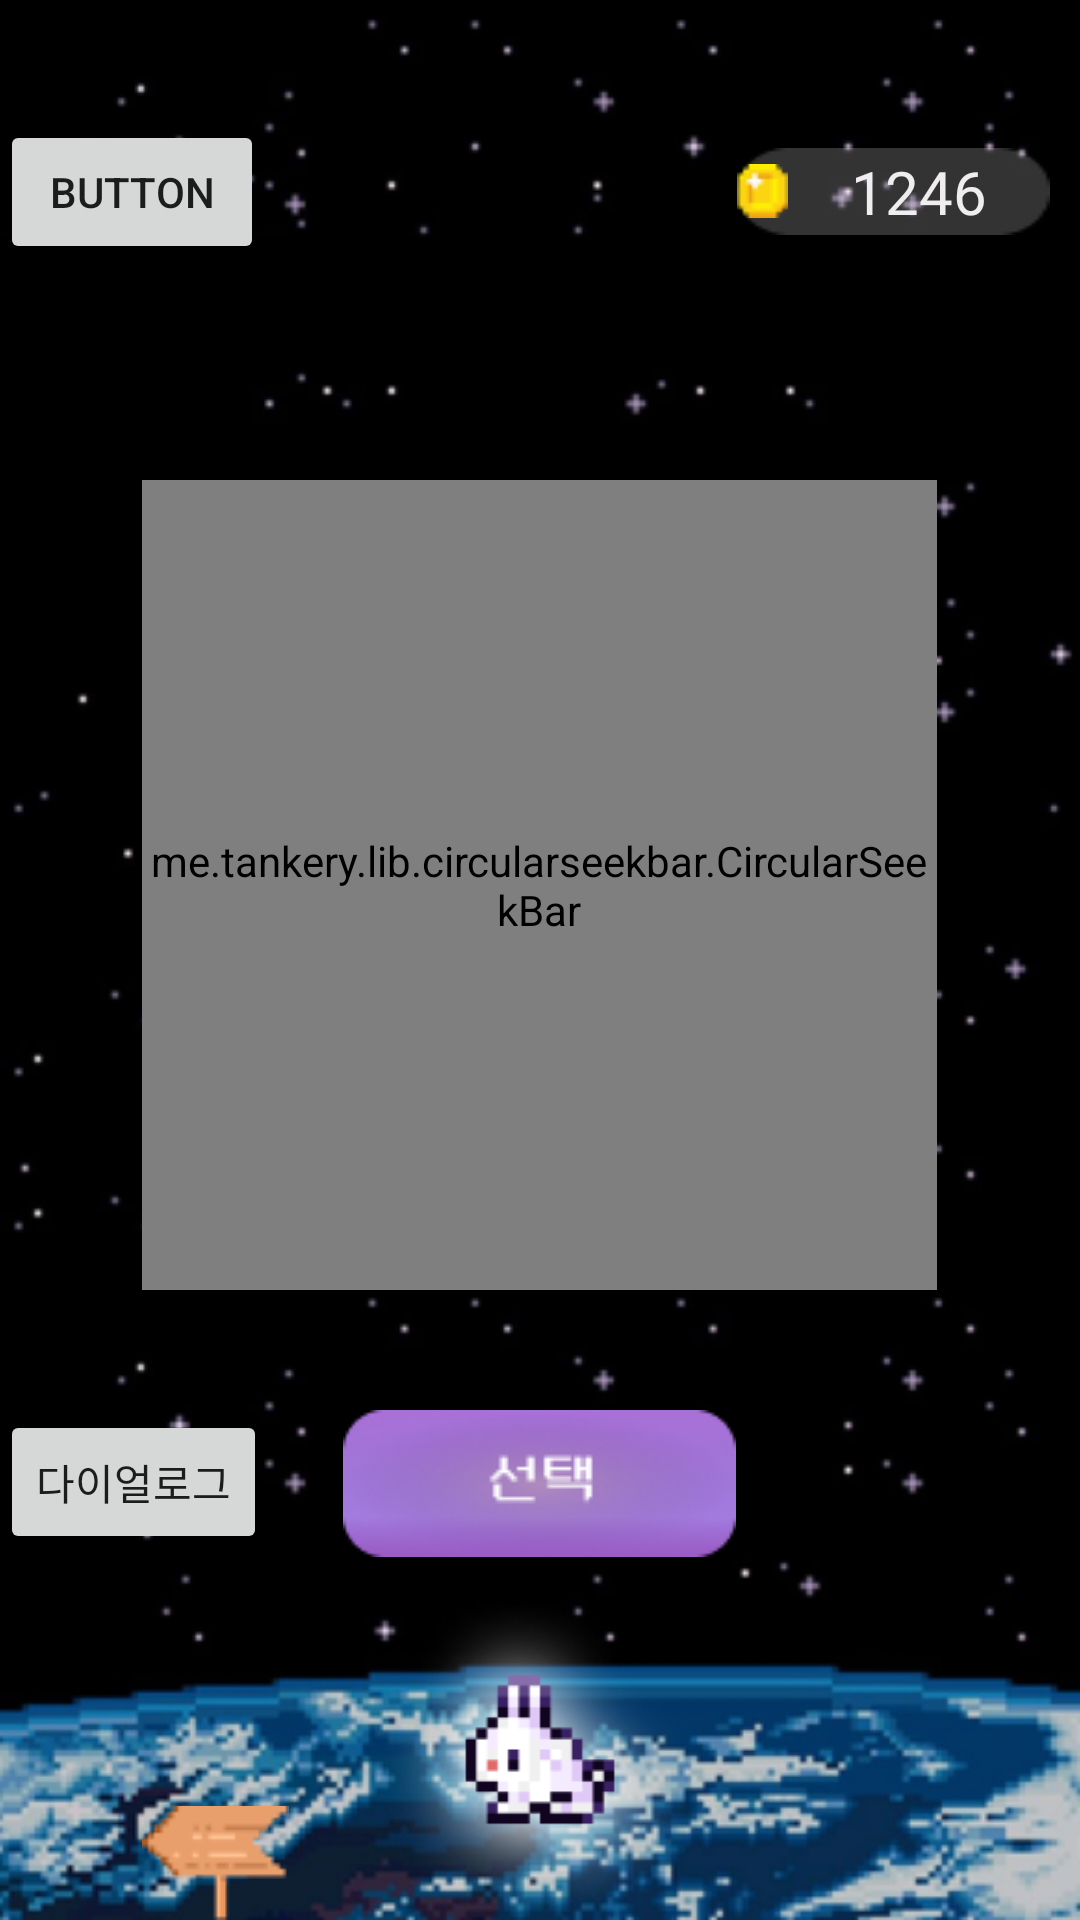

Layout XML and referenced resources for this Android screen:
<!-- AndroidManifest.xml: application theme Theme.TeamUzoo -->
<!-- res/layout/activity_main.xml -->
<?xml version="1.0" encoding="utf-8"?>
<androidx.drawerlayout.widget.DrawerLayout xmlns:android="http://schemas.android.com/apk/res/android"
    xmlns:app="http://schemas.android.com/apk/res-auto"
    xmlns:tools="http://schemas.android.com/tools"
    android:layout_width="match_parent"
    android:layout_height="match_parent"
    android:id="@+id/drawer_layout"
    tools:context=".MainActivity"
    android:background="@drawable/bg_main">


    <TextView
        android:id="@+id/txtTimer"
        android:layout_width="match_parent"
        android:layout_height="wrap_content"
        android:layout_marginLeft="100dp"
        android:layout_marginTop="110dp"
        android:layout_marginRight="100dp"
        android:layout_marginBottom="200dp"
        android:gravity="center"
        android:textColor="#FFFFFF"
        android:textSize="55sp" />

    <TextView
        android:id="@+id/coin"
        android:layout_width="wrap_content"
        android:layout_height="30sp"
        android:layout_marginLeft="300dp"
        android:layout_marginTop="20dp"
        android:textSize="22sp" />

    <LinearLayout
        android:layout_width="match_parent"
        android:layout_height="wrap_content"
        android:orientation="vertical">

        <LinearLayout
            android:layout_width="match_parent"
            android:layout_height="wrap_content"
            android:layout_marginTop="40dp"
            android:gravity="center_vertical"
            android:orientation="horizontal">

            <Button
                android:id="@+id/testbutton"
                android:layout_width="wrap_content"
                android:layout_height="wrap_content"
                android:text="Button" />

            <ImageView
                android:id="@+id/iconMenu"
                android:layout_width="wrap_content"
                android:layout_height="wrap_content"
                android:layout_marginLeft="24dp"
                app:srcCompat="@drawable/icon_menu" />

            <TextView
                android:id="@+id/textView4"
                android:layout_width="wrap_content"
                android:layout_height="wrap_content"
                android:layout_weight="7" />

            <TextView
                android:id="@+id/btnCoin"
                android:layout_width="wrap_content"
                android:layout_height="wrap_content"
                android:layout_gravity="center"
                android:layout_marginRight="10dp"
                android:layout_weight="1"
                android:background="@drawable/box_coin"
                android:drawableLeft="@drawable/icon_coin"
                android:fontFamily="@font/neodgm"
                android:gravity="center"
                android:text="1246"
                android:textColor="#EFEDED"
                android:textSize="20sp" />

        </LinearLayout>

        <LinearLayout
            android:layout_width="match_parent"
            android:layout_height="wrap_content"
            android:orientation="vertical">

            <androidx.recyclerview.widget.RecyclerView
                android:layout_width="match_parent"
                android:layout_height="72dp">


            </androidx.recyclerview.widget.RecyclerView>

            <me.tankery.lib.circularseekbar.CircularSeekBar
                android:id="@+id/progress_circular"
                android:layout_width="265dp"
                android:layout_height="270dp"

                android:layout_gravity="center"
                app:cs_circle_color="#8E46E3"
                app:cs_circle_progress_color="#ED8ACC"
                app:cs_circle_stroke_width="25dp"
                app:cs_circle_style="round"
                app:cs_circle_x_radius="0dp"
                app:cs_circle_y_radius="0dp"
                app:cs_disable_pointer="false"
                app:cs_disable_progress_glow="true"
                app:cs_end_angle="0"
                app:cs_hide_progress_when_empty="false"
                app:cs_lock_enabled="true"
                app:cs_maintain_equal_circle="true"
                app:cs_max="180"
                app:cs_move_outside_circle="true"
                app:cs_negative_enabled="false"
                app:cs_pointer_alpha_ontouch="30"
                app:cs_pointer_angle="6"
                app:cs_pointer_color="#EEE0FF"
                app:cs_pointer_halo_color="@color/purple_500"
                app:cs_pointer_halo_color_ontouch="@color/purple_200"
                app:cs_pointer_stroke_width="20dp"
                app:cs_progress="30"
                app:cs_start_angle="360"
                app:cs_use_custom_radii="false" />

            <FrameLayout
                android:layout_width="match_parent"
                android:layout_height="match_parent"
                android:layout_marginTop="40dp">

                <ImageView
                    android:id="@+id/btnStart"
                    android:layout_width="wrap_content"
                    android:layout_height="wrap_content"
                    android:layout_gravity="center"
                    android:text="시작"
                    android:textSize="18sp"
                    app:srcCompat="@drawable/btn_start" />

                <ImageView
                    android:id="@+id/btnCancel"
                    android:layout_width="wrap_content"
                    android:layout_height="wrap_content"
                    android:layout_gravity="center"
                    android:text="취소"
                    android:visibility="gone"
                    android:onClick="OnClickHandler"
                    app:srcCompat="@drawable/btn_cancel" />

                <ImageView
                    android:id="@+id/btnStop"
                    android:layout_width="wrap_content"
                    android:layout_height="wrap_content"
                    android:layout_gravity="center"
                    android:text="포기"
                    android:visibility="gone"
                    android:onClick="OnClickHandler"
                    app:srcCompat="@drawable/btn_stop" />

                <Button
                    android:id="@+id/btn_dialog"
                    android:layout_width="wrap_content"
                    android:layout_height="wrap_content"
                    android:onClick="OnClickHandler"
                    android:text="다이얼로그" />

            </FrameLayout>

        </LinearLayout>

        <LinearLayout
            android:layout_width="wrap_content"
            android:layout_height="wrap_content"
            android:layout_gravity="center"
            android:layout_marginTop="10dp"
            android:orientation="horizontal"
            android:paddingRight="50dp">

            <ImageView
                android:id="@+id/imgLeft"
                android:layout_width="wrap_content"
                android:layout_height="wrap_content"
                android:layout_gravity="bottom"
                app:srcCompat="@drawable/icon_left" />

            <ImageView
                android:id="@+id/bottomsheetStart"
                android:layout_width="wrap_content"
                android:layout_height="wrap_content"
                app:srcCompat="@drawable/main_ani_rabbit" />

        </LinearLayout>

    </LinearLayout>

    <com.google.android.material.navigation.NavigationView
        android:id="@+id/navigationView"
        android:layout_width="200dp"
        android:layout_height="match_parent"
        android:layout_gravity="start"
        android:fitsSystemWindows="true"
        app:headerLayout="@layout/header_menu"
        app:layout_constraintStart_toStartOf="parent"
        app:layout_constraintTop_toTopOf="parent"
        app:menu="@menu/main_menu">

    </com.google.android.material.navigation.NavigationView>


</androidx.drawerlayout.widget.DrawerLayout>
<!-- res/layout/header_menu.xml (included above) -->
<?xml version="1.0" encoding="utf-8"?>
<LinearLayout xmlns:android="http://schemas.android.com/apk/res/android"
    android:layout_width="200dp"
    android:layout_height="match_parent"
    android:background="#8363AC"
    android:orientation="vertical"
    android:padding="40dp">

    <TextView
        android:layout_width="wrap_content"
        android:layout_height="wrap_content"
        android:fontFamily="@font/neodgm"
        android:text="Uzoo"
        android:textColor="@color/white"
        android:textSize="25sp" />

</LinearLayout>
<!-- resources referenced by this layout -->
<resources>
  <color name="purple_200">#FFBB86FC</color>
  <color name="purple_500">#FF6200EE</color>
  <color name="white">#FFFFFFFF</color>
  <!-- drawable bg_main: png bitmap (drawable-v24, 104538 bytes) -->
  <!-- drawable box_coin: png bitmap (drawable-v24, 470 bytes) -->
  <!-- drawable btn_cancel: png bitmap (drawable, 913 bytes) -->
  <!-- drawable btn_start: png bitmap (drawable, 6728 bytes) -->
  <!-- drawable btn_stop: png bitmap (drawable, 816 bytes) -->
  <!-- drawable icon_coin: png bitmap (drawable-v24, 528 bytes) -->
  <!-- drawable icon_left: png bitmap (drawable-v24, 1195 bytes) -->
  <!-- drawable main_ani_rabbit: png bitmap (drawable, 11194 bytes) -->
  <style name="Theme.TeamUzoo" parent="Theme.MaterialComponents.Light.DarkActionBar">
          
          <item name="colorPrimary">@color/purple_500</item>
          <item name="colorPrimaryVariant">@color/purple_700</item>
          <item name="colorOnPrimary">@color/white</item>
          
          <item name="colorSecondary">@color/teal_200</item>
          <item name="colorSecondaryVariant">@color/teal_700</item>
          <item name="colorOnSecondary">@color/black</item>
          
          <item name="android:statusBarColor" tools:targetApi="l">?attr/colorPrimaryVariant</item>
          
      </style>
  <color name="purple_700">#FF3700B3</color>
  <color name="teal_200">#FF03DAC5</color>
  <color name="teal_700">#FF018786</color>
  <color name="black">#FF000000</color>
</resources>
